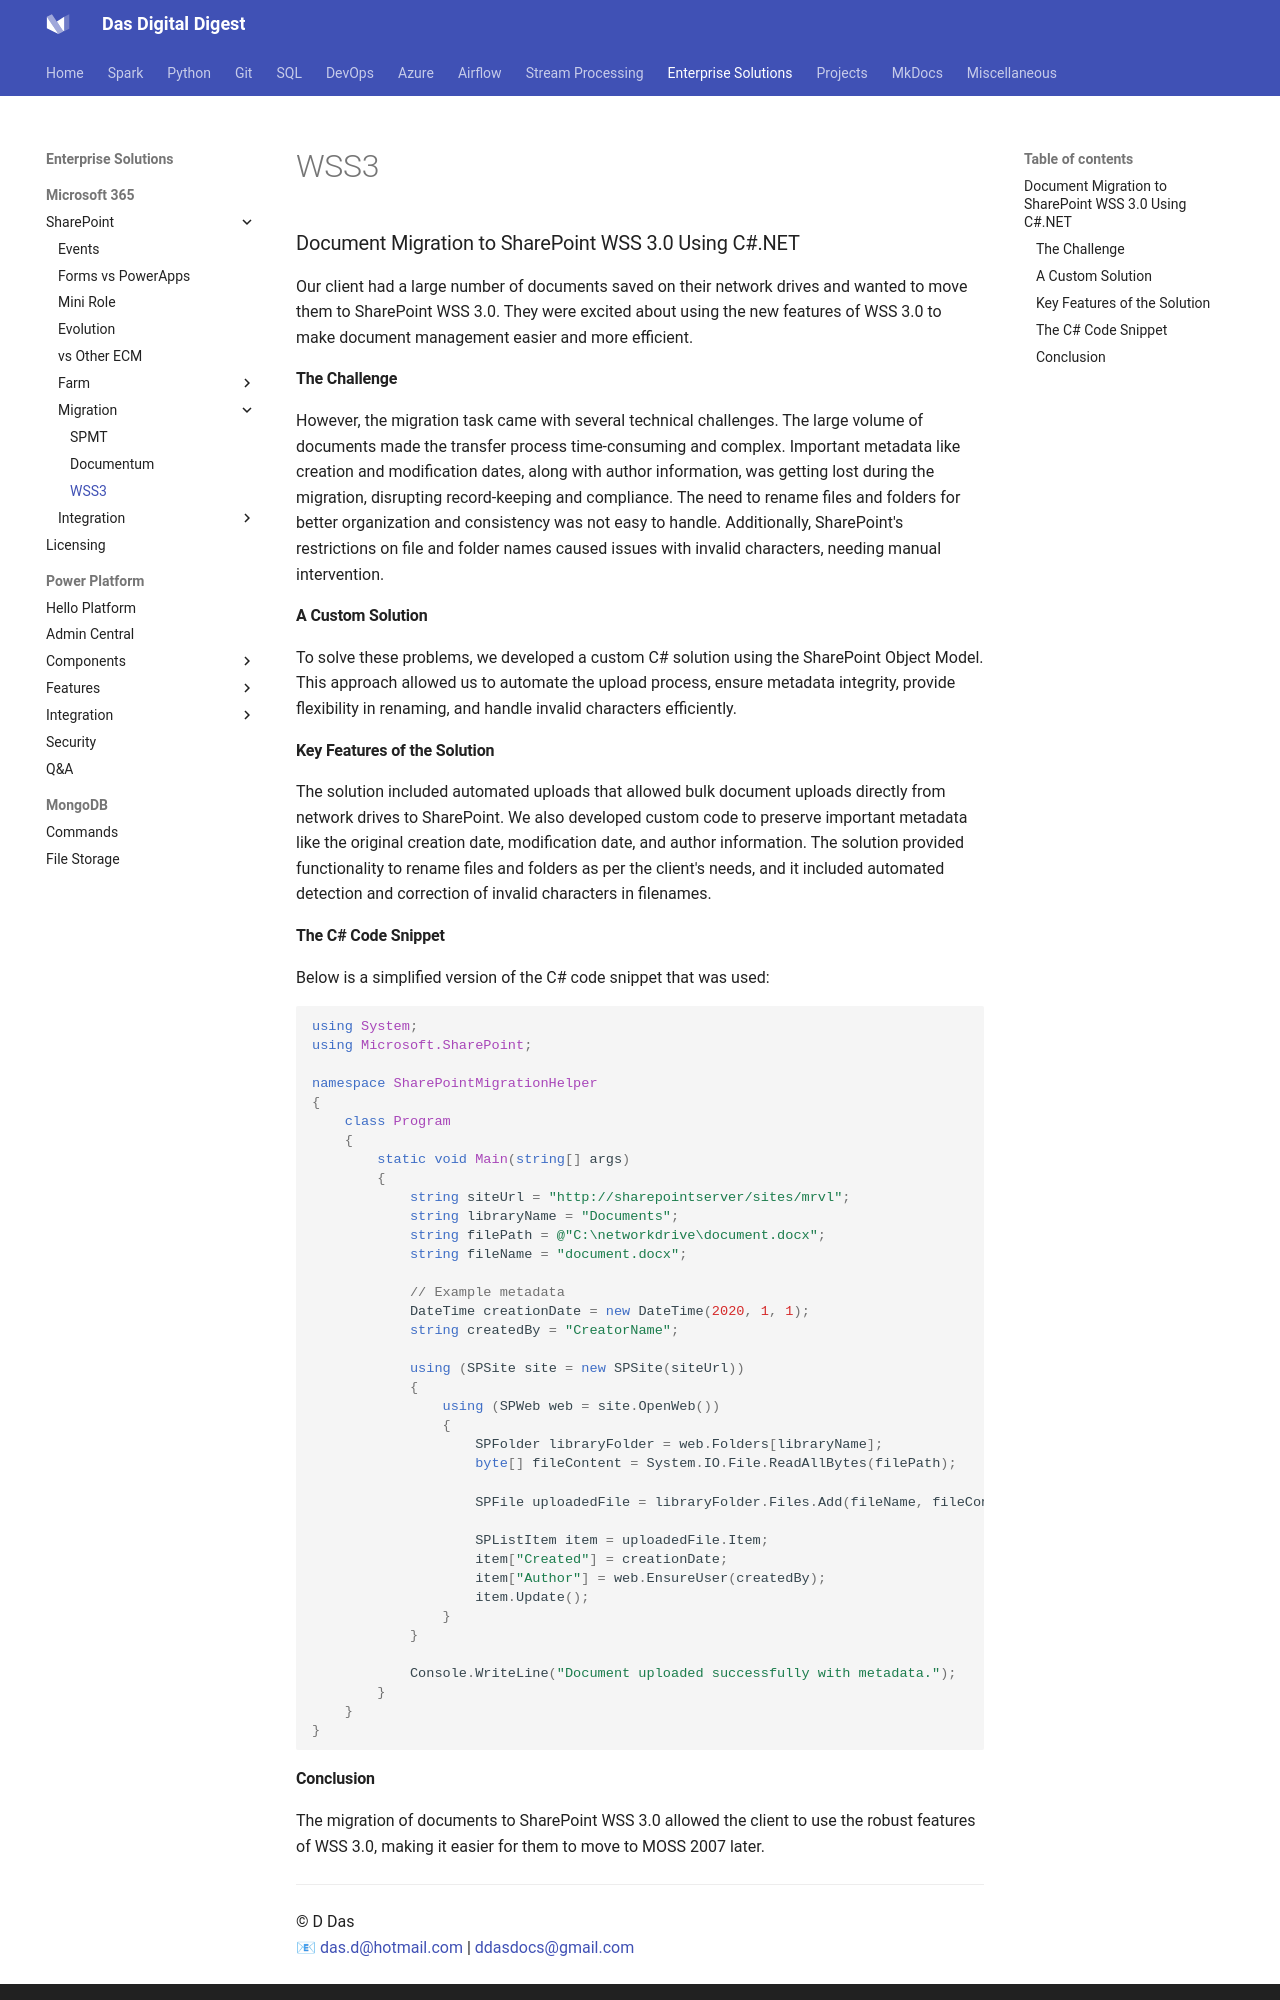

repository: dwdas9/home · page: M365/WSS3DocumentUpload.html · generator: mkdocs

### Document Migration to SharePoint WSS 3.0 Using C#.NET

Our client had a large number of documents saved on their network drives and wanted to move them to SharePoint WSS 3.0. They were excited about using the new features of WSS 3.0 to make document management easier and more efficient.

#### The Challenge

However, the migration task came with several technical challenges. The large volume of documents made the transfer process time-consuming and complex. Important metadata like creation and modification dates, along with author information, was getting lost during the migration, disrupting record-keeping and compliance. The need to rename files and folders for better organization and consistency was not easy to handle. Additionally, SharePoint's restrictions on file and folder names caused issues with invalid characters, needing manual intervention.

#### A Custom Solution

To solve these problems, we developed a custom C# solution using the SharePoint Object Model. This approach allowed us to automate the upload process, ensure metadata integrity, provide flexibility in renaming, and handle invalid characters efficiently.

#### Key Features of the Solution

The solution included automated uploads that allowed bulk document uploads directly from network drives to SharePoint. We also developed custom code to preserve important metadata like the original creation date, modification date, and author information. The solution provided functionality to rename files and folders as per the client's needs, and it included automated detection and correction of invalid characters in filenames.

#### The C# Code Snippet

Below is a simplified version of the C# code snippet that was used:

```csharp
using System;
using Microsoft.SharePoint;

namespace SharePointMigrationHelper
{
    class Program
    {
        static void Main(string[] args)
        {
            string siteUrl = "http://sharepointserver/sites/mrvl";
            string libraryName = "Documents";
            string filePath = @"C:\networkdrive\document.docx";
            string fileName = "document.docx";

            // Example metadata
            DateTime creationDate = new DateTime(2020, 1, 1);
            string createdBy = "CreatorName";

            using (SPSite site = new SPSite(siteUrl))
            {
                using (SPWeb web = site.OpenWeb())
                {
                    SPFolder libraryFolder = web.Folders[libraryName];
                    byte[] fileContent = System.IO.File.ReadAllBytes(filePath);
                    
                    SPFile uploadedFile = libraryFolder.Files.Add(fileName, fileContent, true);
                    
                    SPListItem item = uploadedFile.Item;
                    item["Created"] = creationDate;
                    item["Author"] = web.EnsureUser(createdBy);
                    item.Update();
                }
            }

            Console.WriteLine("Document uploaded successfully with metadata.");
        }
    }
}
```
